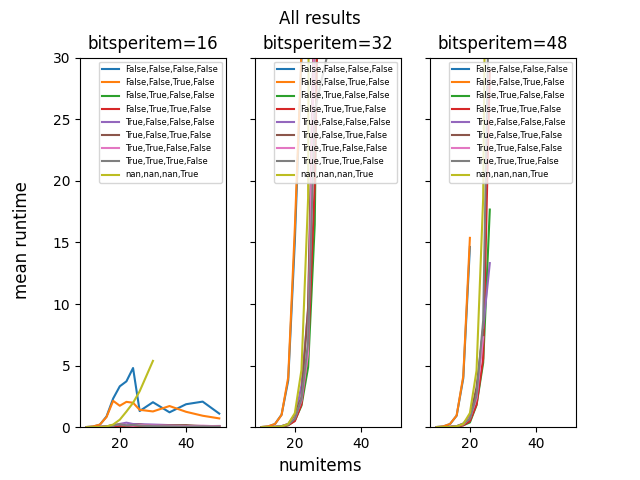

The data file committed next to this chart (first rows):
numitems, bitsperitem, instance_id, objective, use_lower_bound, use_fast_lower_bound, use_set_of_seen_states, use_dynamic_programming, diff, runtime
10, 16, 0, minimize-largest-sum, False, False, False, False, 0.0, 0.006955
10, 16, 0, minimize-largest-sum, False, False, True, False, 308.0, 0.01938
10, 16, 0, minimize-largest-sum, False, True, False, False, 60.0, 0.0008976
10, 16, 0, minimize-largest-sum, False, True, True, False, 297.0, 0.001719
10, 16, 0, minimize-largest-sum, True, False, False, False, 24.0, 0.002375
10, 16, 0, minimize-largest-sum, True, False, True, False, 105.0, 0.001519
10, 16, 0, minimize-largest-sum, True, True, False, False, 3.0, 0.001921
10, 16, 0, minimize-largest-sum, True, True, True, False, 265.0, 0.00135
10, 16, 0, maximize-smallest-sum, False, False, False, False, 68.0, 0.0168
10, 16, 0, maximize-smallest-sum, False, False, True, False, 657.0, 0.01593
10, 16, 0, maximize-smallest-sum, False, True, False, False, 15.0, 0.00117
10, 16, 0, maximize-smallest-sum, False, True, True, False, 1520, 0.0025
10, 16, 0, maximize-smallest-sum, True, False, False, False, 450.0, 0.003824
10, 16, 0, maximize-smallest-sum, True, False, True, False, 216.0, 0.003337
10, 16, 0, maximize-smallest-sum, True, True, False, False, 329.0, 0.001431
10, 16, 0, maximize-smallest-sum, True, True, True, False, 335.0, 0.003007
10, 16, 1, minimize-largest-sum, False, False, False, False, 1551, 0.01552
10, 16, 1, minimize-largest-sum, False, False, True, False, 51.0, 0.01621
10, 16, 1, minimize-largest-sum, False, True, False, False, 529.0, 0.0008202
10, 16, 1, minimize-largest-sum, False, True, True, False, 27.0, 0.001589
10, 16, 1, minimize-largest-sum, True, False, False, False, 20.0, 0.002228
10, 16, 1, minimize-largest-sum, True, False, True, False, 435.0, 0.003432
10, 16, 1, minimize-largest-sum, True, True, False, False, 758.0, 0.001873
10, 16, 1, minimize-largest-sum, True, True, True, False, 1128, 0.00382
10, 16, 1, maximize-smallest-sum, False, False, False, False, 101.0, 0.02356
10, 16, 1, maximize-smallest-sum, False, False, True, False, 36.0, 0.01625
10, 16, 1, maximize-smallest-sum, False, True, False, False, 104.0, 0.002668
10, 16, 1, maximize-smallest-sum, False, True, True, False, 5.0, 0.0008533
10, 16, 1, maximize-smallest-sum, True, False, False, False, 151.0, 0.002245
10, 16, 1, maximize-smallest-sum, True, False, True, False, 1000, 0.002807
10, 16, 1, maximize-smallest-sum, True, True, False, False, 296.0, 0.003741
10, 16, 1, maximize-smallest-sum, True, True, True, False, 482.0, 0.003237
10, 16, 2, minimize-largest-sum, False, False, False, False, 59.0, 0.01562
10, 16, 2, minimize-largest-sum, False, False, True, False, 552.0, 0.01564
10, 16, 2, minimize-largest-sum, False, True, False, False, 179.0, 0.002885
10, 16, 2, minimize-largest-sum, False, True, True, False, 49.0, 0.001201
10, 16, 2, minimize-largest-sum, True, False, False, False, 76.0, 0.001749
10, 16, 2, minimize-largest-sum, True, False, True, False, 140.0, 0.001941
10, 16, 2, minimize-largest-sum, True, True, False, False, 381.0, 0.001708
10, 16, 2, minimize-largest-sum, True, True, True, False, 600.0, 0.003619
10, 16, 2, maximize-smallest-sum, False, False, False, False, 401.0, 0.01619
10, 16, 2, maximize-smallest-sum, False, False, True, False, 32.0, 0.01654
10, 16, 2, maximize-smallest-sum, False, True, False, False, 191.0, 0.00118
10, 16, 2, maximize-smallest-sum, False, True, True, False, 258.0, 0.002433
10, 16, 2, maximize-smallest-sum, True, False, False, False, 41.0, 0.005198
10, 16, 2, maximize-smallest-sum, True, False, True, False, 481.0, 0.004055
10, 16, 2, maximize-smallest-sum, True, True, False, False, 117.0, 0.002181
10, 16, 2, maximize-smallest-sum, True, True, True, False, 130.0, 0.002191
10, 16, 3, minimize-largest-sum, False, False, False, False, 42.0, 0.01505
10, 16, 3, minimize-largest-sum, False, False, True, False, 1118, 0.02216
10, 16, 3, minimize-largest-sum, False, True, False, False, 98.0, 0.001632
10, 16, 3, minimize-largest-sum, False, True, True, False, 530.0, 0.001961
10, 16, 3, minimize-largest-sum, True, False, False, False, 272.0, 0.002018
10, 16, 3, minimize-largest-sum, True, False, True, False, 27.0, 0.001969
10, 16, 3, minimize-largest-sum, True, True, False, False, 105.0, 0.001568
10, 16, 3, minimize-largest-sum, True, True, True, False, 119.0, 0.003077
10, 16, 3, maximize-smallest-sum, False, False, False, False, 158.0, 0.01678
10, 16, 3, maximize-smallest-sum, False, False, True, False, 616.0, 0.01657
10, 16, 3, maximize-smallest-sum, False, True, False, False, 140.0, 0.001212
10, 16, 3, maximize-smallest-sum, False, True, True, False, 74.0, 0.001666
... 6,898 more rows
